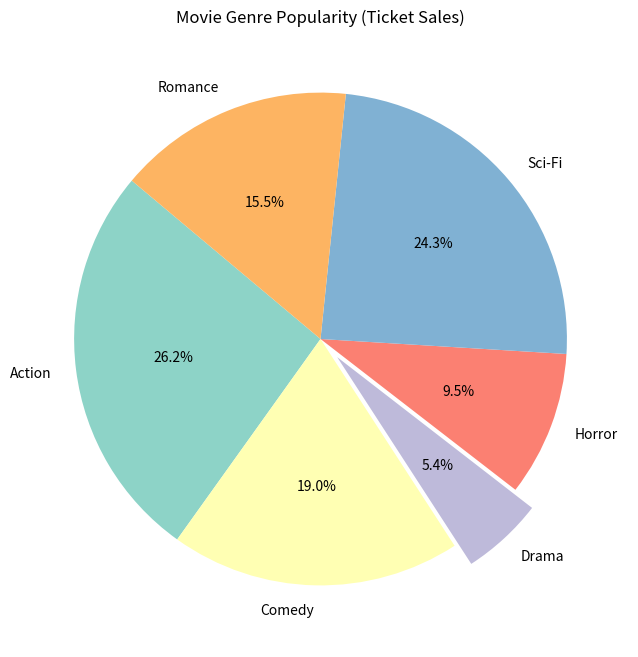

Source code (Python):
# Movie Genre Popularity
# Visualize categorical proportions with a pie chart
import numpy as np
import matplotlib.pyplot as plt

np.random.seed(42)

genres = ['Action', 'Comedy', 'Drama', 'Horror', 'Sci-Fi', 'Romance']
tickets = np.random.randint(5000, 30000, size=6)

min_idx = np.argmin(tickets)
explode = [0.1 if i == min_idx else 0 for i in range(len(genres))]

plt.figure(figsize=(8, 8))

plt.pie(tickets, labels=genres, explode=explode, autopct='%1.1f%%', 
        startangle=140, colors=plt.cm.Set3.colors)

plt.title('Movie Genre Popularity (Ticket Sales)')
plt.show()
